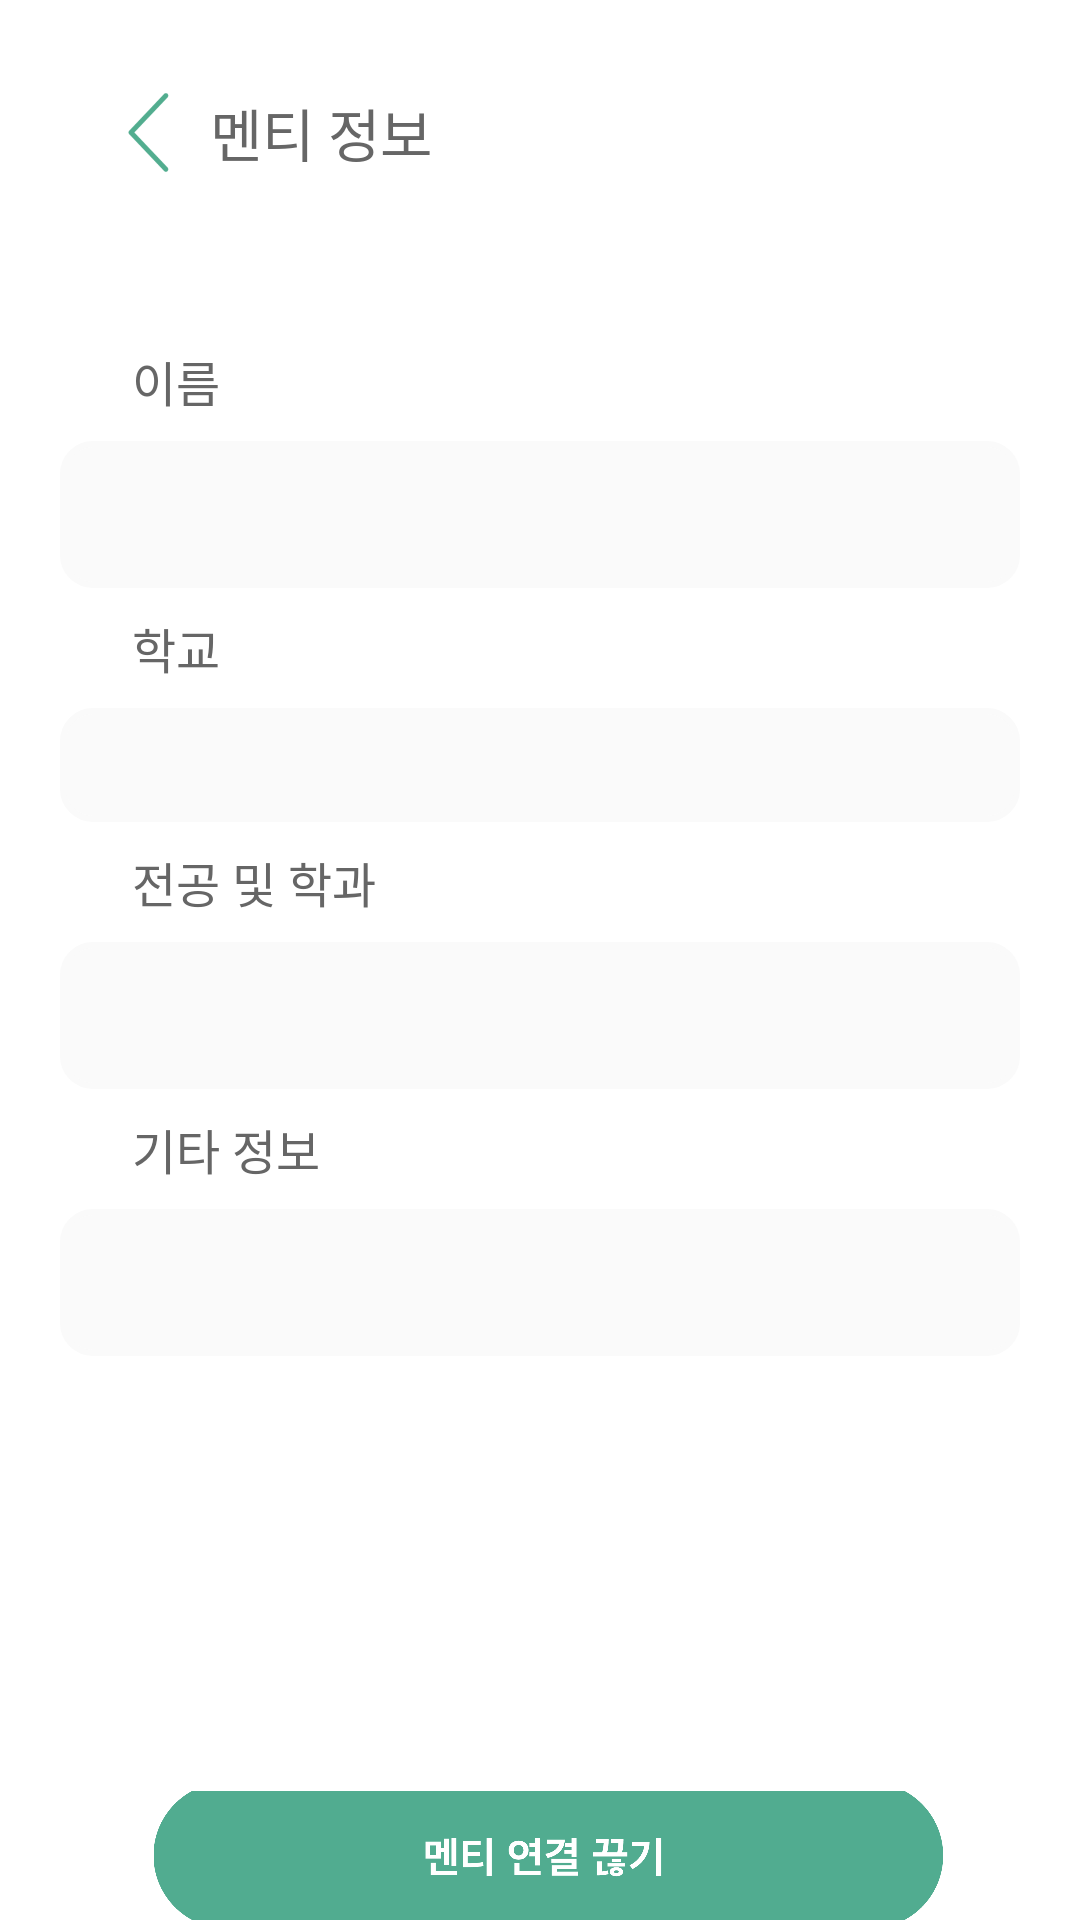

This screen was rendered from an Android layout file. Write that file and the resources it references.
<!-- AndroidManifest.xml: application theme AppTheme -->
<!-- res/layout/activity_etcpage_mymenti.xml -->
<?xml version="1.0" encoding="utf-8"?>
<androidx.constraintlayout.widget.ConstraintLayout
    xmlns:android="http://schemas.android.com/apk/res/android"
    xmlns:app="http://schemas.android.com/apk/res-auto"
    xmlns:tools="http://schemas.android.com/tools"
    android:layout_width="match_parent"
    android:layout_height="match_parent"
    android:background="@color/white"
    tools:context=".Etcpage_mymenti">

    <LinearLayout
        android:layout_width="match_parent"
        android:layout_height="match_parent"
        android:layout_marginTop="19dp"
        android:orientation="vertical">

        <LinearLayout
            android:layout_width="match_parent"
            android:layout_height="wrap_content"
            android:gravity="center_vertical"
            >

            <ImageView
                android:id="@+id/return_btn"
                android:layout_width="69dp"
                android:layout_height="28dp"
                android:paddingLeft="30dp"
                app:srcCompat="@drawable/firstpage_btn_back" />

            <TextView
                android:id="@+id/go_back"
                android:layout_width="360dp"
                android:layout_height="50dp"
                android:background="@null"
                android:fontFamily="@font/font"
                android:gravity="center_vertical"
                android:paddingLeft="1dp"
                android:text="멘티 정보"
                android:textColor="@color/blackTitle"
                android:textSize="19sp"  />
        </LinearLayout>

        <LinearLayout
            android:layout_width="match_parent"
            android:layout_height="wrap_content"
            android:gravity="center"
            android:layout_marginTop="38dp"
            android:orientation="vertical">

            <TextView
                android:id="@+id/textView1"
                android:layout_width="match_parent"
                android:layout_height="40dp"
                android:background="@null"
                android:gravity="center_vertical"
                android:text="이름"
                android:paddingLeft="44dp"
                android:fontFamily="@font/font"
                android:textColor="@color/blackTitle"
                android:textSize="16sp"  />

            <TextView
                android:id="@+id/text1"
                android:layout_width="320dp"
                android:layout_height="49dp"

                android:background="@drawable/round_rect"
                android:cursorVisible="false"
                android:gravity="center_vertical"
                android:paddingLeft="15dp"
                android:textColor="#333333"
                android:textSize="20sp" />

            <TextView
                android:id="@+id/textView2"
                android:layout_width="match_parent"
                android:layout_height="40dp"
                android:background="@null"
                android:gravity="center_vertical"
                android:text="학교"
                android:paddingLeft="44dp"
                android:fontFamily="@font/font"
                android:textColor="@color/blackTitle"
                android:textSize="16sp"  />

            <TextView
                android:id="@+id/text2"
                android:layout_width="320dp"
                android:layout_height="38dp"

                android:background="@drawable/round_rect"
                android:cursorVisible="false"
                android:gravity="center_vertical"
                android:paddingLeft="15dp"
                android:textColor="#333333"
                android:textSize="20sp" />

            <TextView
                android:id="@+id/textView3"
                android:layout_width="match_parent"
                android:layout_height="40dp"
                android:background="@null"
                android:gravity="center_vertical"
                android:text="전공 및 학과"
                android:paddingLeft="44dp"
                android:fontFamily="@font/font"
                android:textColor="@color/blackTitle"
                android:textSize="16sp"  />

            <TextView
                android:id="@+id/text3"
                android:layout_width="320dp"
                android:layout_height="49dp"

                android:background="@drawable/round_rect"
                android:cursorVisible="false"
                android:gravity="center_vertical"
                android:paddingLeft="15dp"
                android:textColor="#333333"
                android:textSize="20sp"/>

            <TextView
                android:id="@+id/textView4"
                android:layout_width="match_parent"
                android:layout_height="40dp"
                android:background="@null"
                android:gravity="center_vertical"
                android:text="기타 정보"
                android:paddingLeft="44dp"
                android:fontFamily="@font/font"
                android:textColor="@color/blackTitle"
                android:textSize="16sp" />

            <TextView
                android:id="@+id/text4"
                android:layout_width="320dp"
                android:layout_height="49dp"

                android:background="@drawable/round_rect"
                android:cursorVisible="false"
                android:gravity="center_vertical"
                android:paddingLeft="15dp"
                android:textColor="#333333"
                android:textSize="20sp" />
        </LinearLayout>
        <LinearLayout
            android:layout_width="match_parent"
            android:layout_height="wrap_content"
            android:gravity="center"
            android:layout_marginTop="145dp">

            <ImageView
                android:id="@+id/disconnect_mento_btn"
                android:layout_width="269dp"
                android:layout_height="65dp"
                android:paddingLeft="6dp"
                app:srcCompat="@drawable/etcpage_disconnect_menti_btn" />

        </LinearLayout>

    </LinearLayout>

</androidx.constraintlayout.widget.ConstraintLayout>
<!-- resources referenced by this layout -->
<resources>
  <color name="blackTitle">#666666</color>
  <color name="white">#FFFFFF</color>
  <!-- drawable etcpage_disconnect_menti_btn: png bitmap (drawable, 17928 bytes) -->
  <!-- drawable firstpage_btn_back: png bitmap (drawable, 3122 bytes) -->
  <!-- drawable round_rect (drawable) -->
  <?xml version="1.0" encoding="utf-8"?>
  <shape xmlns:android="http://schemas.android.com/apk/res/android">
      <stroke android:width="2dp" android:color="@color/windowBackground" />
      <padding android:left="2dp"
          android:top="2dp"
          android:right="2dp"
          android:bottom="2dp" />
      <corners android:radius="10dp" />
      <solid android:color="@color/windowBackground" />
  </shape>
  <style name="AppTheme" parent="Theme.AppCompat.Light.NoActionBar">
          
          <item name="colorPrimary">@color/colorPrimary</item>
          <item name="colorPrimaryDark">@color/colorPrimaryDark</item>
          <item name="colorAccent">@color/colorAccent</item>
          
          <item name="android:datePickerStyle">@style/MyDatePicker</item>
  
      </style>
  <color name="windowBackground">#FAFAFA</color>
  <color name="colorPrimary">#51aD91</color>
  <color name="colorPrimaryDark">#51aD91</color>
  <color name="colorAccent">#51aD91</color>
  <style name="MyDatePicker" parent="android:Widget.Material.Light.DatePicker">
          <item name="android:datePickerMode">spinner</item>
          <item name="android:fontFamily">@font/applesdgothicneom</item>
      </style>
</resources>
